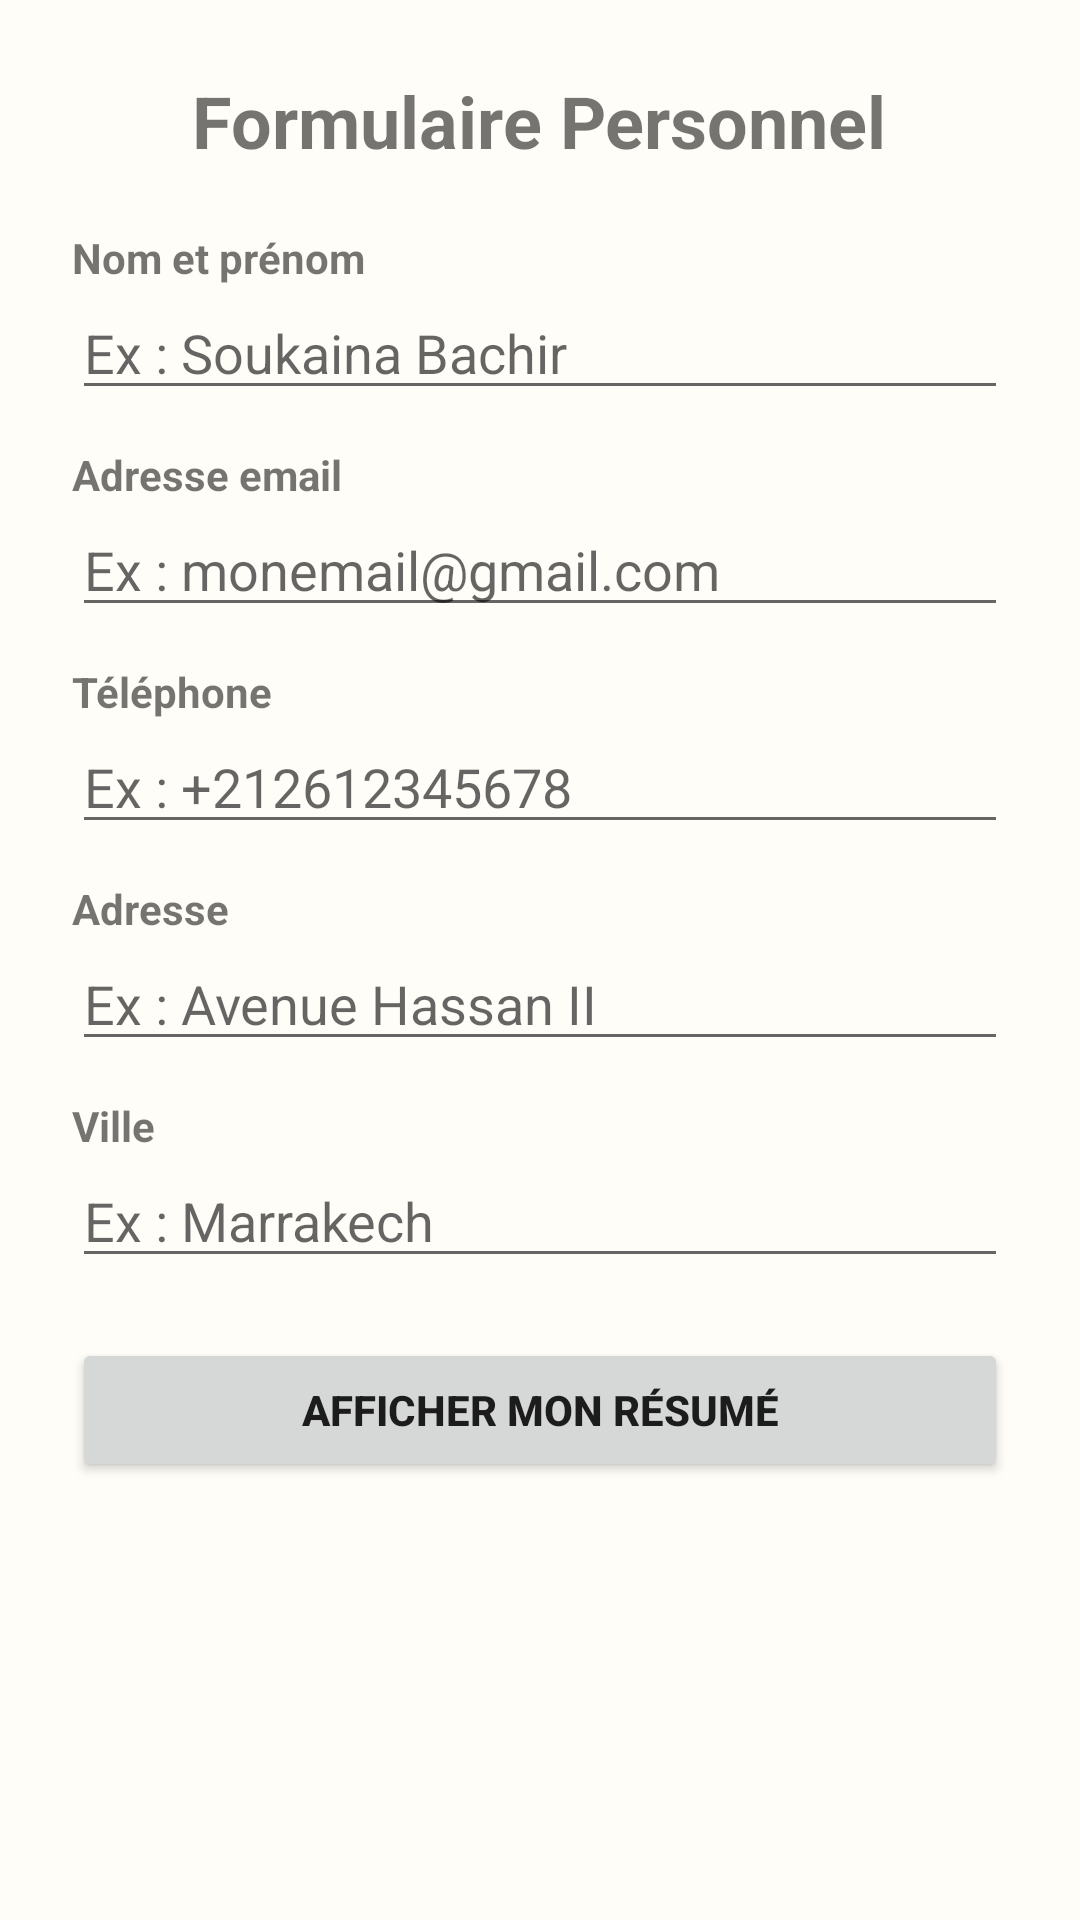

Here is an Android app screen rendered from its layout file. Give the layout XML and the strings, colors and styles it references.
<!-- AndroidManifest.xml: application theme Theme.AppCompat.Light.DarkActionBar -->
<!-- res/layout/activity_main.xml -->
<?xml version="1.0" encoding="utf-8"?>
<ScrollView xmlns:android="http://schemas.android.com/apk/res/android"
    android:layout_width="match_parent"
    android:layout_height="match_parent"
    android:padding="24dp"
    android:background="#FFFDF7">

    <LinearLayout
        android:layout_width="match_parent"
        android:layout_height="wrap_content"
        android:orientation="vertical">

        <TextView
            android:id="@+id/txtEnteteForm999"
            android:layout_width="wrap_content"
            android:layout_height="wrap_content"
            android:text="Formulaire Personnel"
            android:textSize="24sp"
            android:textStyle="bold"
            android:layout_gravity="center_horizontal"
            android:layout_marginBottom="20dp" />

        <TextView
            android:id="@+id/txtNomLabel999"
            android:layout_width="wrap_content"
            android:layout_height="wrap_content"
            android:text="Nom et prénom"
            android:textStyle="bold" />

        <EditText
            android:id="@+id/champNom999"
            android:layout_width="match_parent"
            android:layout_height="wrap_content"
            android:hint="Ex : Soukaina Bachir"
            android:inputType="textPersonName"
            android:layout_marginBottom="12dp" />

        <TextView
            android:id="@+id/txtMailLabel999"
            android:layout_width="wrap_content"
            android:layout_height="wrap_content"
            android:text="Adresse email"
            android:textStyle="bold" />

        <EditText
            android:id="@+id/champMail999"
            android:layout_width="match_parent"
            android:layout_height="wrap_content"
            android:hint="Ex : monemail@gmail.com"
            android:inputType="textEmailAddress"
            android:layout_marginBottom="12dp" />

        <TextView
            android:id="@+id/txtTelLabel999"
            android:layout_width="wrap_content"
            android:layout_height="wrap_content"
            android:text="Téléphone"
            android:textStyle="bold" />

        <EditText
            android:id="@+id/champTel999"
            android:layout_width="match_parent"
            android:layout_height="wrap_content"
            android:hint="Ex : +212612345678"
            android:inputType="phone"
            android:layout_marginBottom="12dp" />

        <TextView
            android:id="@+id/txtAdresseLabel999"
            android:layout_width="wrap_content"
            android:layout_height="wrap_content"
            android:text="Adresse"
            android:textStyle="bold" />

        <EditText
            android:id="@+id/champAdresse999"
            android:layout_width="match_parent"
            android:layout_height="wrap_content"
            android:hint="Ex : Avenue Hassan II"
            android:inputType="textPostalAddress"
            android:layout_marginBottom="12dp" />

        <TextView
            android:id="@+id/txtVilleLabel999"
            android:layout_width="wrap_content"
            android:layout_height="wrap_content"
            android:text="Ville"
            android:textStyle="bold" />

        <EditText
            android:id="@+id/champVille999"
            android:layout_width="match_parent"
            android:layout_height="wrap_content"
            android:hint="Ex : Marrakech"
            android:inputType="textCapWords"
            android:layout_marginBottom="20dp" />

        <Button
            android:id="@+id/btnAfficherResume999"
            android:layout_width="match_parent"
            android:layout_height="wrap_content"
            android:text="Afficher mon résumé"
            android:textStyle="bold" />

    </LinearLayout>
</ScrollView>
<!-- resources referenced by this layout -->
<resources>

</resources>
